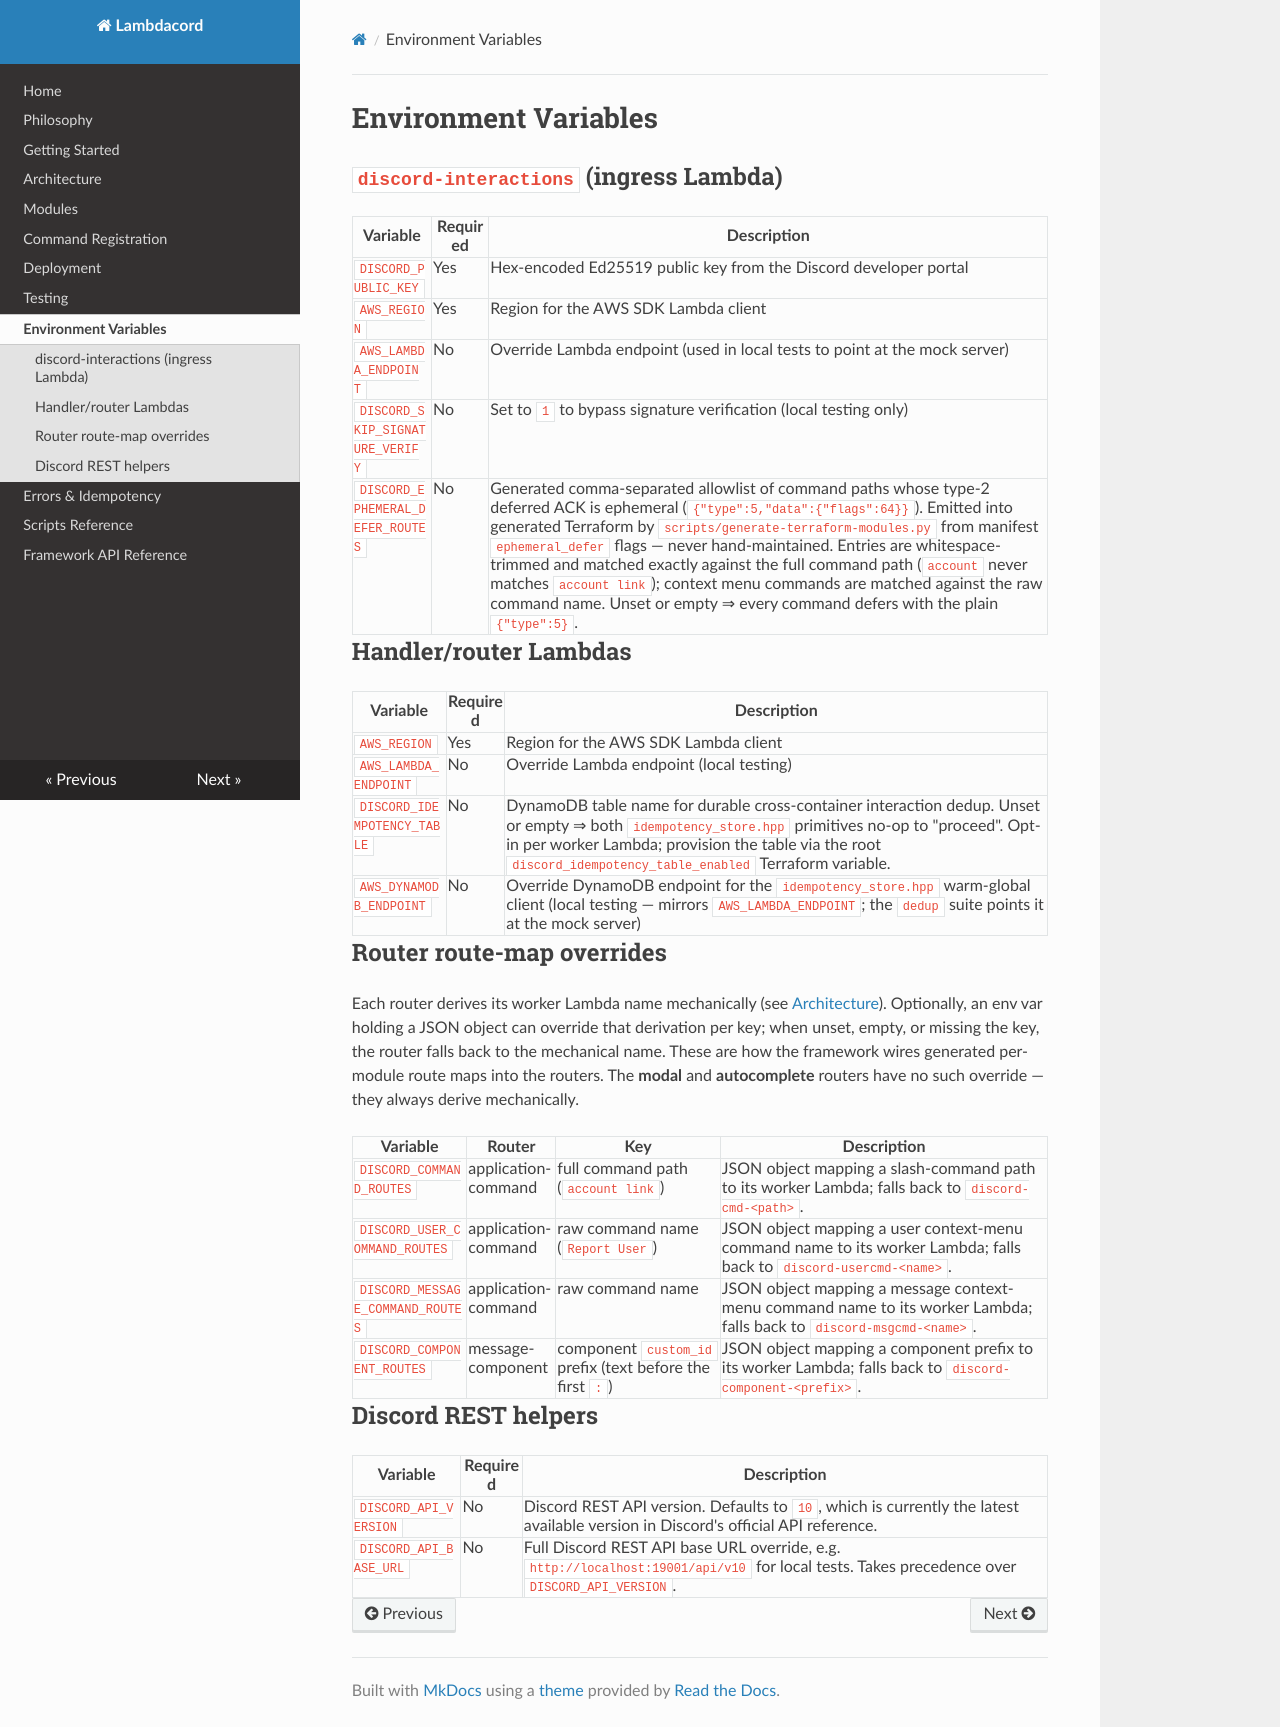

repository: SkyzerFlyzer/lambdacord · page: environment-variables/index.html · generator: mkdocs

# Environment Variables

## `discord-interactions` (ingress Lambda)

| Variable | Required | Description |
|---|---|---|
| `DISCORD_PUBLIC_KEY` | Yes | Hex-encoded Ed25519 public key from the Discord developer portal |
| `AWS_REGION` | Yes | Region for the AWS SDK Lambda client |
| `AWS_LAMBDA_ENDPOINT` | No | Override Lambda endpoint (used in local tests to point at the mock server) |
| `DISCORD_SKIP_SIGNATURE_VERIFY` | No | Set to `1` to bypass signature verification (local testing only) |
| `DISCORD_EPHEMERAL_DEFER_ROUTES` | No | Generated comma-separated allowlist of command paths whose type-2 deferred ACK is ephemeral (`{"type":5,"data":{"flags":64}}`). Emitted into generated Terraform by `scripts/generate-terraform-modules.py` from manifest `ephemeral_defer` flags — never hand-maintained. Entries are whitespace-trimmed and matched exactly against the full command path (`account` never matches `account link`); context menu commands are matched against the raw command name. Unset or empty ⇒ every command defers with the plain `{"type":5}`. |

## Handler/router Lambdas

| Variable | Required | Description |
|---|---|---|
| `AWS_REGION` | Yes | Region for the AWS SDK Lambda client |
| `AWS_LAMBDA_ENDPOINT` | No | Override Lambda endpoint (local testing) |
| `DISCORD_IDEMPOTENCY_TABLE` | No | DynamoDB table name for durable cross-container interaction dedup. Unset or empty ⇒ both `idempotency_store.hpp` primitives no-op to "proceed". Opt-in per worker Lambda; provision the table via the root `discord_idempotency_table_enabled` Terraform variable. |
| `AWS_DYNAMODB_ENDPOINT` | No | Override DynamoDB endpoint for the `idempotency_store.hpp` warm-global client (local testing — mirrors `AWS_LAMBDA_ENDPOINT`; the `dedup` suite points it at the mock server) |

## Router route-map overrides

Each router derives its worker Lambda name mechanically (see
[Architecture](architecture.md#interaction-routing)). Optionally, an env var
holding a JSON object can override that derivation per key; when unset,
empty, or missing the key, the router falls back to the mechanical name.
These are how the framework wires generated per-module route maps into the
routers. The **modal** and **autocomplete** routers have no such override —
they always derive mechanically.

| Variable | Router | Key | Description |
|---|---|---|---|
| `DISCORD_COMMAND_ROUTES` | application-command | full command path (`account link`) | JSON object mapping a slash-command path to its worker Lambda; falls back to `discord-cmd-<path>`. |
| `DISCORD_USER_COMMAND_ROUTES` | application-command | raw command name (`Report User`) | JSON object mapping a user context-menu command name to its worker Lambda; falls back to `discord-usercmd-<name>`. |
| `DISCORD_MESSAGE_COMMAND_ROUTES` | application-command | raw command name | JSON object mapping a message context-menu command name to its worker Lambda; falls back to `discord-msgcmd-<name>`. |
| `DISCORD_COMPONENT_ROUTES` | message-component | component `custom_id` prefix (text before the first `:`) | JSON object mapping a component prefix to its worker Lambda; falls back to `discord-component-<prefix>`. |

## Discord REST helpers

| Variable | Required | Description |
|---|---|---|
| `DISCORD_API_VERSION` | No | Discord REST API version. Defaults to `10`, which is currently the latest available version in Discord's official API reference. |
| `DISCORD_API_BASE_URL` | No | Full Discord REST API base URL override, e.g. `http://localhost:19001/api/v10` for local tests. Takes precedence over `DISCORD_API_VERSION`. |
